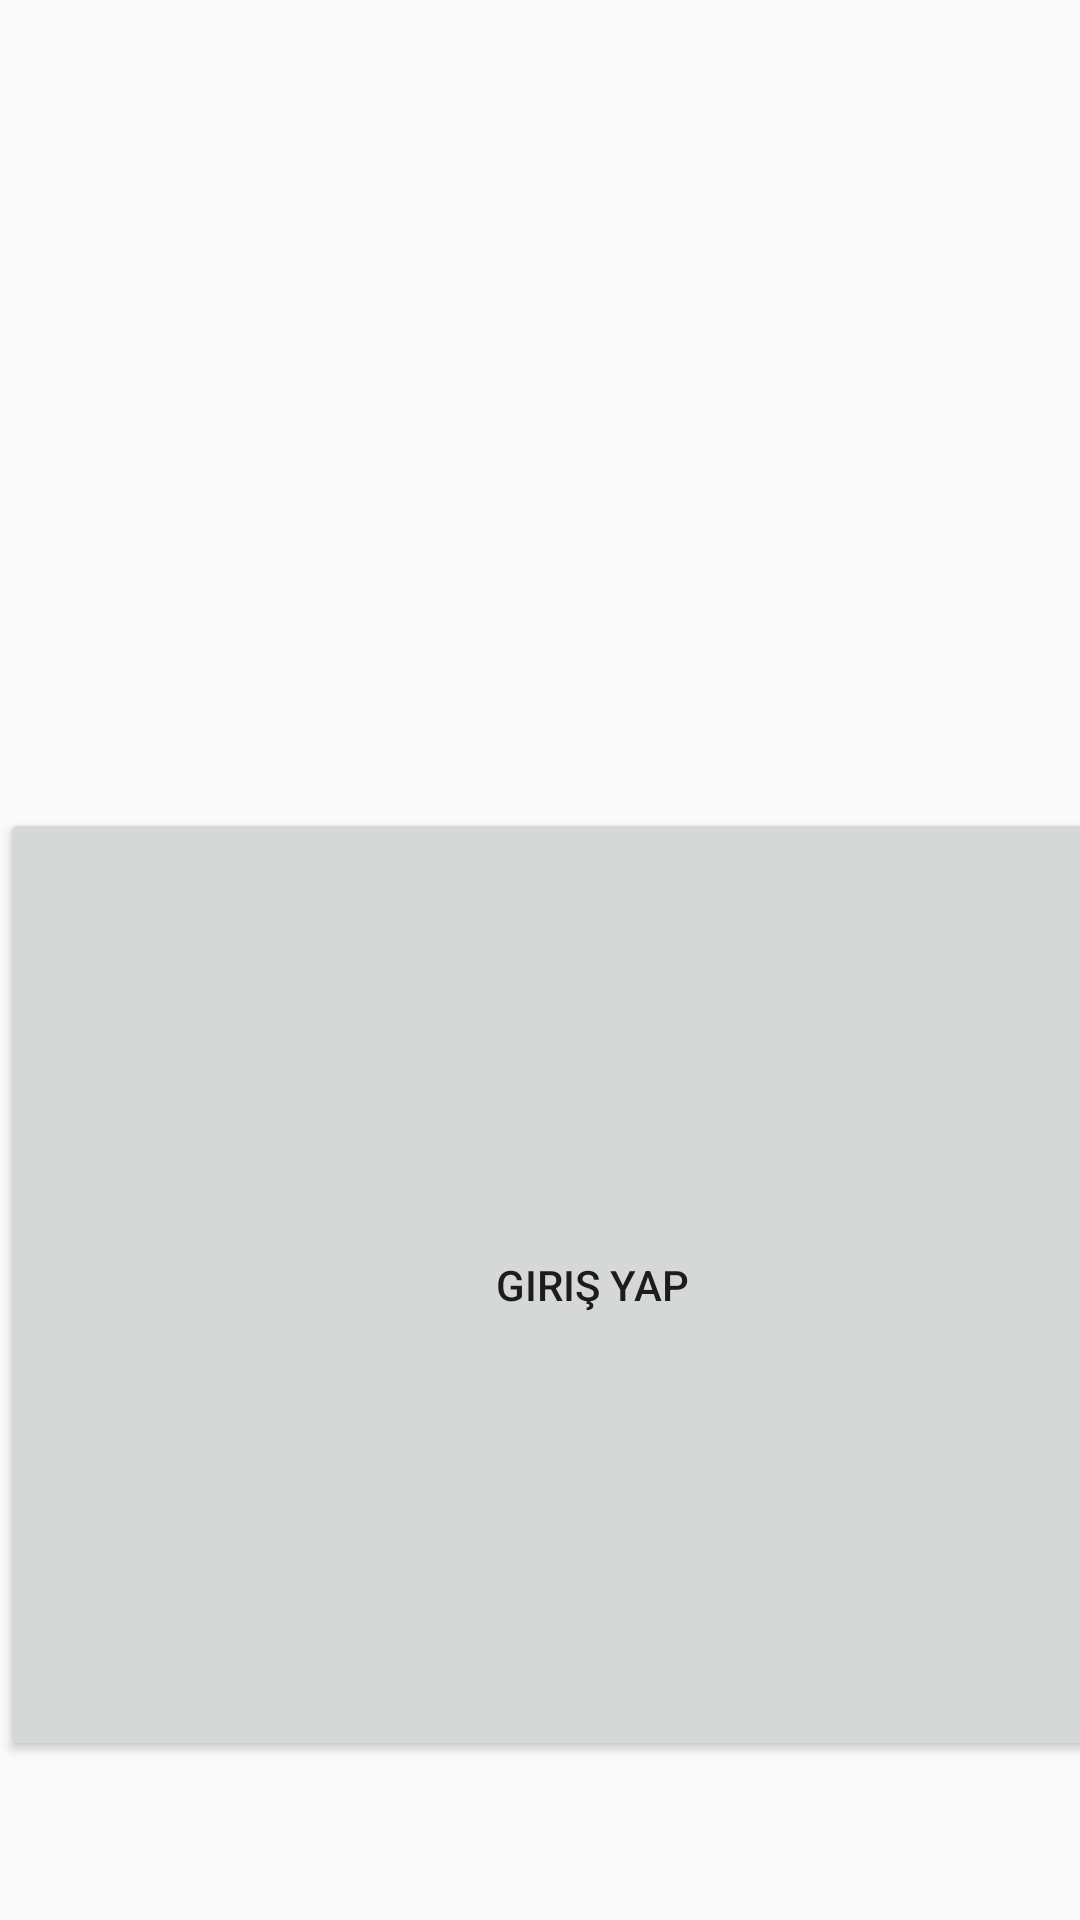

Reconstruct the res/layout file that produces this screen, plus the resources it refers to.
<!-- AndroidManifest.xml: application theme AppTheme -->
<!-- res/layout/activity_main.xml -->
<?xml version="1.0" encoding="utf-8"?>
<android.support.constraint.ConstraintLayout xmlns:android="http://schemas.android.com/apk/res/android"
    xmlns:app="http://schemas.android.com/apk/res-auto"
    xmlns:tools="http://schemas.android.com/tools"
    android:layout_width="match_parent"
    android:layout_height="match_parent"
    tools:context="com.example.qobel.organizator.MainActivity">

    <LinearLayout
        android:layout_width="395dp"
        android:layout_height="587dp"
        android:orientation="vertical"
        tools:layout_editor_absoluteX="8dp"
        tools:layout_editor_absoluteY="8dp">

        <ImageView
            android:id="@+id/imageView"
            android:layout_width="match_parent"
            android:layout_height="wrap_content"
            android:layout_weight="1"
            app:srcCompat="@mipmap/ic_launcher"
            tools:layout_editor_absoluteX="8dp"
            tools:layout_editor_absoluteY="8dp" />

        <Button
            android:id="@+id/loginMainButton"
            android:layout_width="match_parent"
            android:layout_height="wrap_content"
            android:layout_weight="1"
            android:text="Giriş Yap"
            tools:layout_editor_absoluteX="8dp"
            tools:layout_editor_absoluteY="363dp" />
    </LinearLayout>

</android.support.constraint.ConstraintLayout>
<!-- resources referenced by this layout -->
<resources>
  <style name="AppTheme" parent="Theme.AppCompat.Light.DarkActionBar">
          
          <item name="colorPrimary">@color/colorPrimary</item>
          <item name="colorPrimaryDark">@color/colorPrimaryDark</item>
          <item name="colorAccent">@color/colorAccent</item>
      </style>
  <color name="colorPrimary">#F50057</color>
  <color name="colorPrimaryDark">#F50057</color>
  <color name="colorAccent">#FF4081</color>
</resources>
